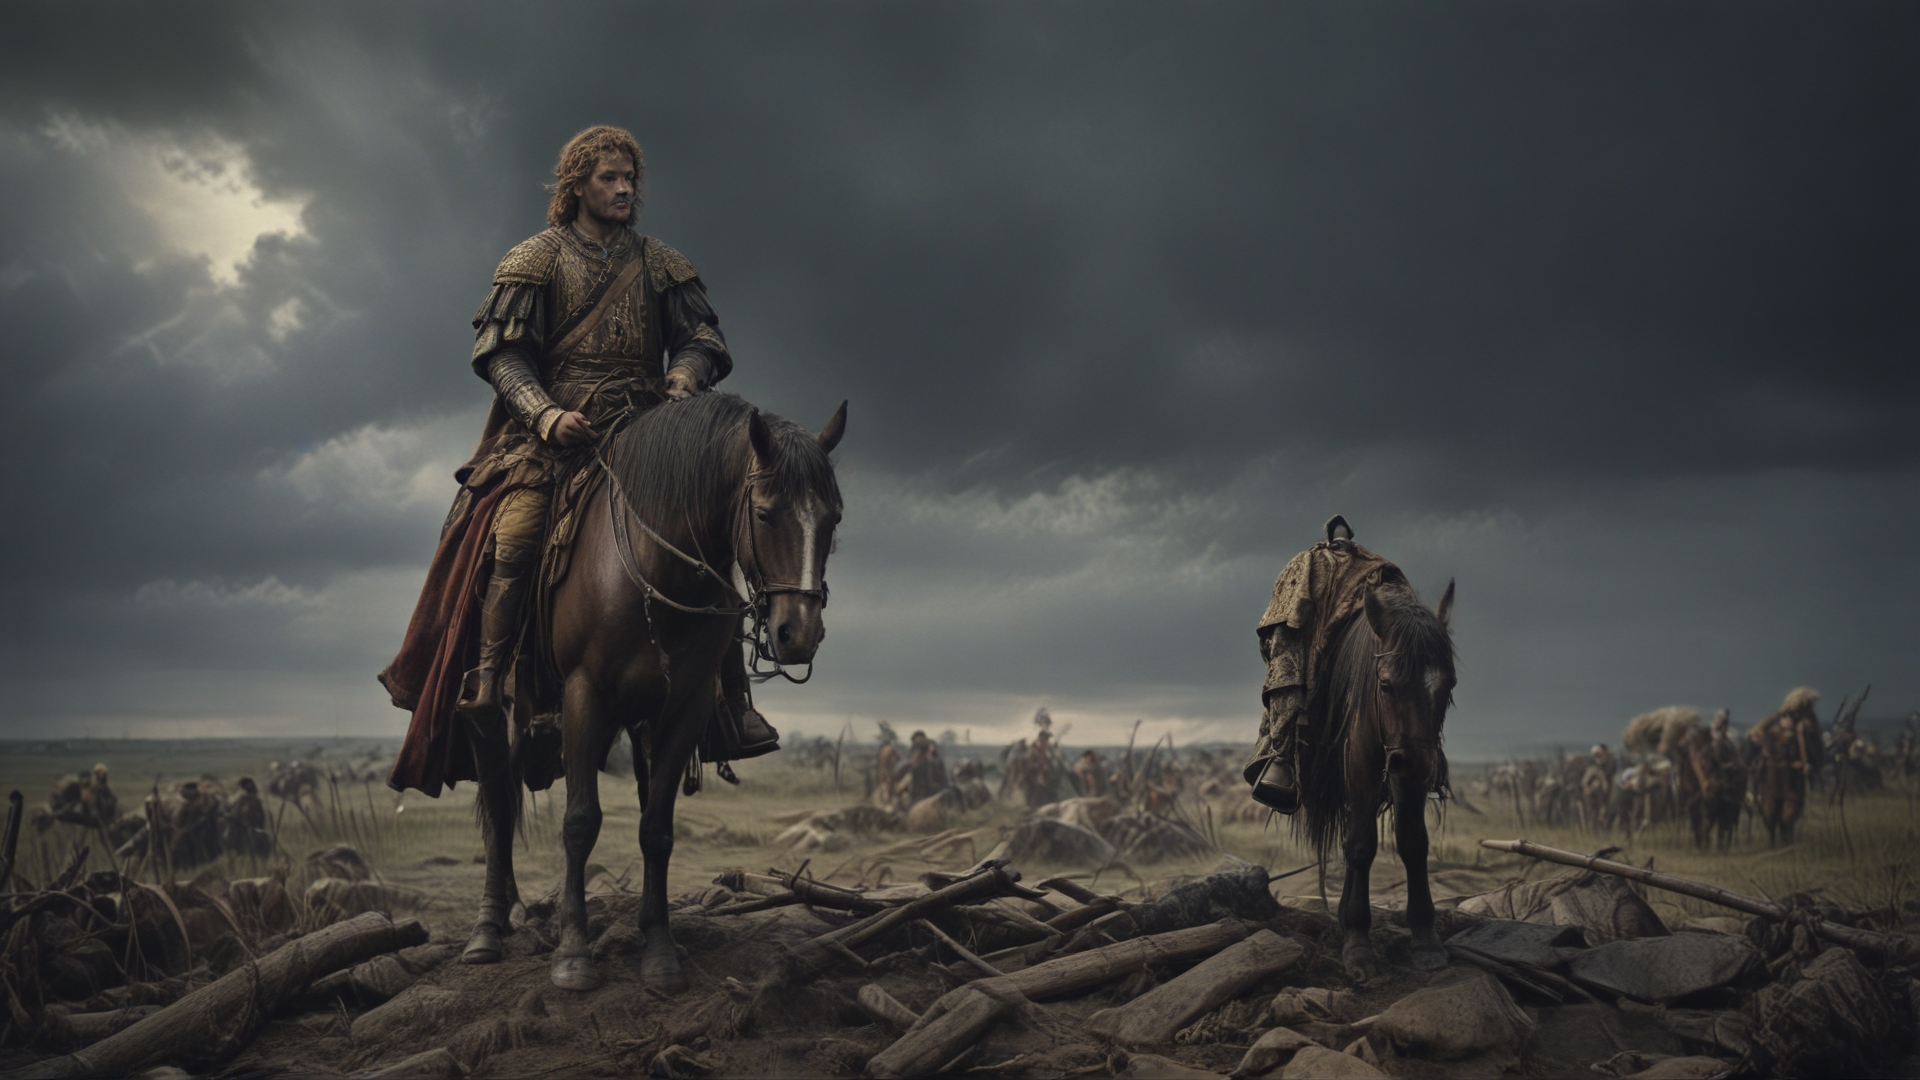
Generation parameters embedded in this image by Fooocus (PNG 'parameters' text chunk, JSON):
{"metadata_scheme":"fooocus","base_model":"juggernautXL_juggernautX","base_model_hash":"","prompt":"a king on a battlefield with a stormy sky, rembrandt painting, gloomy, cinematic shot with high quality","full_prompt":["cinematic still a king on a battlefield with a stormy sky, rembrandt painting, gloomy, cinematic shot with high quality . emotional, harmonious, vignette, 4k epic detailed, shot on kodak, 35mm photo, sharp focus, high budget, cinemascope, moody, epic, gorgeous, film grain, grainy","a king on a battlefield with a stormy sky, rembrandt painting, gloomy, cinematic shot with high quality, highly detailed, elegant, intricate, very beautiful, romantic, sharp focus, emotional, vibrant colors, inspired, brave, handsome, noble, colorful, light, winning, epic, fine detail, full color, pretty, attractive, artistic, professional, enhanced"],"prompt_expansion":"a king on a battlefield with a stormy sky, rembrandt painting, gloomy, cinematic shot with high quality, highly detailed, elegant, intricate, very beautiful, romantic, sharp focus, emotional, vibrant colors, inspired, brave, handsome, noble, colorful, light, winning, epic, fine detail, full color, pretty, attractive, artistic, professional, enhanced","negative_prompt":"","full_negative_prompt":["(worst quality, low quality, normal quality, lowres, low details, oversaturated, undersaturated, overexposed, underexposed, grayscale, bw, bad photo, bad photography, bad art:1.4), (watermark, signature, text font, username, error, logo, words, letters, digits, autograph, trademark, name:1.2), (blur, blurry, grainy), morbid, ugly, asymmetrical, mutated malformed, mutilated, poorly lit, bad shadow, draft, cropped, out of frame, cut off, censored, jpeg artifacts, out of focus, glitch, duplicate, (airbrushed, cartoon, anime, semi-realistic, cgi, render, blender, digital art, manga, amateur:1.3), (3D ,3D Game, 3D Game Scene, 3D Character:1.1), (bad hands, bad anatomy, bad body, bad face, bad teeth, bad arms, bad legs, deformities:1.3)","anime, cartoon, graphic, (blur, blurry, bokeh), text, painting, crayon, graphite, abstract, glitch, deformed, mutated, ugly, disfigured"],"performance":"Lightning","style":"['Fooocus Enhance', 'Fooocus Sharp']","refiner_model":"None","refiner_switch":0.5,"loras":[["sd_xl_offset_example-lora_1.0",0.1,"hash_not_calculated"],["sdxl_lightning_4step_lora",1.0,"hash_not_calculated"]],"resolution":"(1920, 1080)","sampler":"dpmpp_2m_sde_gpu","scheduler":"karras","seed":"5739380754948482678","adm_guidance":"(1.5, 0.8, 0.3)","guidance_scale":4,"sharpness":10,"steps":-1,"version":"2.3.1","lora_combined_1":"sd_xl_offset_example-lora_1.0 : 0.1","lora_combined_2":"sdxl_lightning_4step_lora : 1.0"}